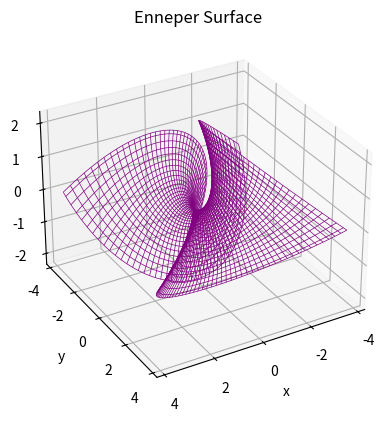

Python code for this plot:

import numpy as np
import sympy as sp
import matplotlib.pyplot as plt
from mpl_toolkits.mplot3d import Axes3D

# Define the parameters for the surface
u, v = sp.symbols('u v')
a = 2  # Scale parameter

# Define the parametric equations for the surface
x_expr = u - (u**3)/3 + u*v**2
y_expr = v - (v**3)/3 + v*u**2
z_expr = u**2 - v**2

# Convert SymPy expressions to numerical functions
x_func = sp.lambdify((u, v), x_expr, "numpy")
y_func = sp.lambdify((u, v), y_expr, "numpy")
z_func = sp.lambdify((u, v), z_expr, "numpy")

# Generate a grid for u and v
u_vals = np.linspace(-1.5, 1.5, 100)
v_vals = np.linspace(-1.5, 1.5, 100)
u_grid, v_grid = np.meshgrid(u_vals, v_vals)

# Compute the x, y, z coordinates of the surface
x_vals = x_func(u_grid, v_grid)
y_vals = y_func(u_grid, v_grid)
z_vals = z_func(u_grid, v_grid)

# Set up the figure and axis
fig = plt.figure()
ax = fig.add_subplot(111, projection='3d')

# Plot the surface
ax.plot_wireframe(x_vals, y_vals, z_vals, color='purple', linewidth=0.5)

# Customize the plot
ax.set_xlabel('x')
ax.set_ylabel('y')
ax.set_zlabel('z')
ax.set_title('Enneper Surface')

# Adjust the view angle for better visualization
ax.view_init(elev=30, azim=60)

# Show the plot
plt.show()
